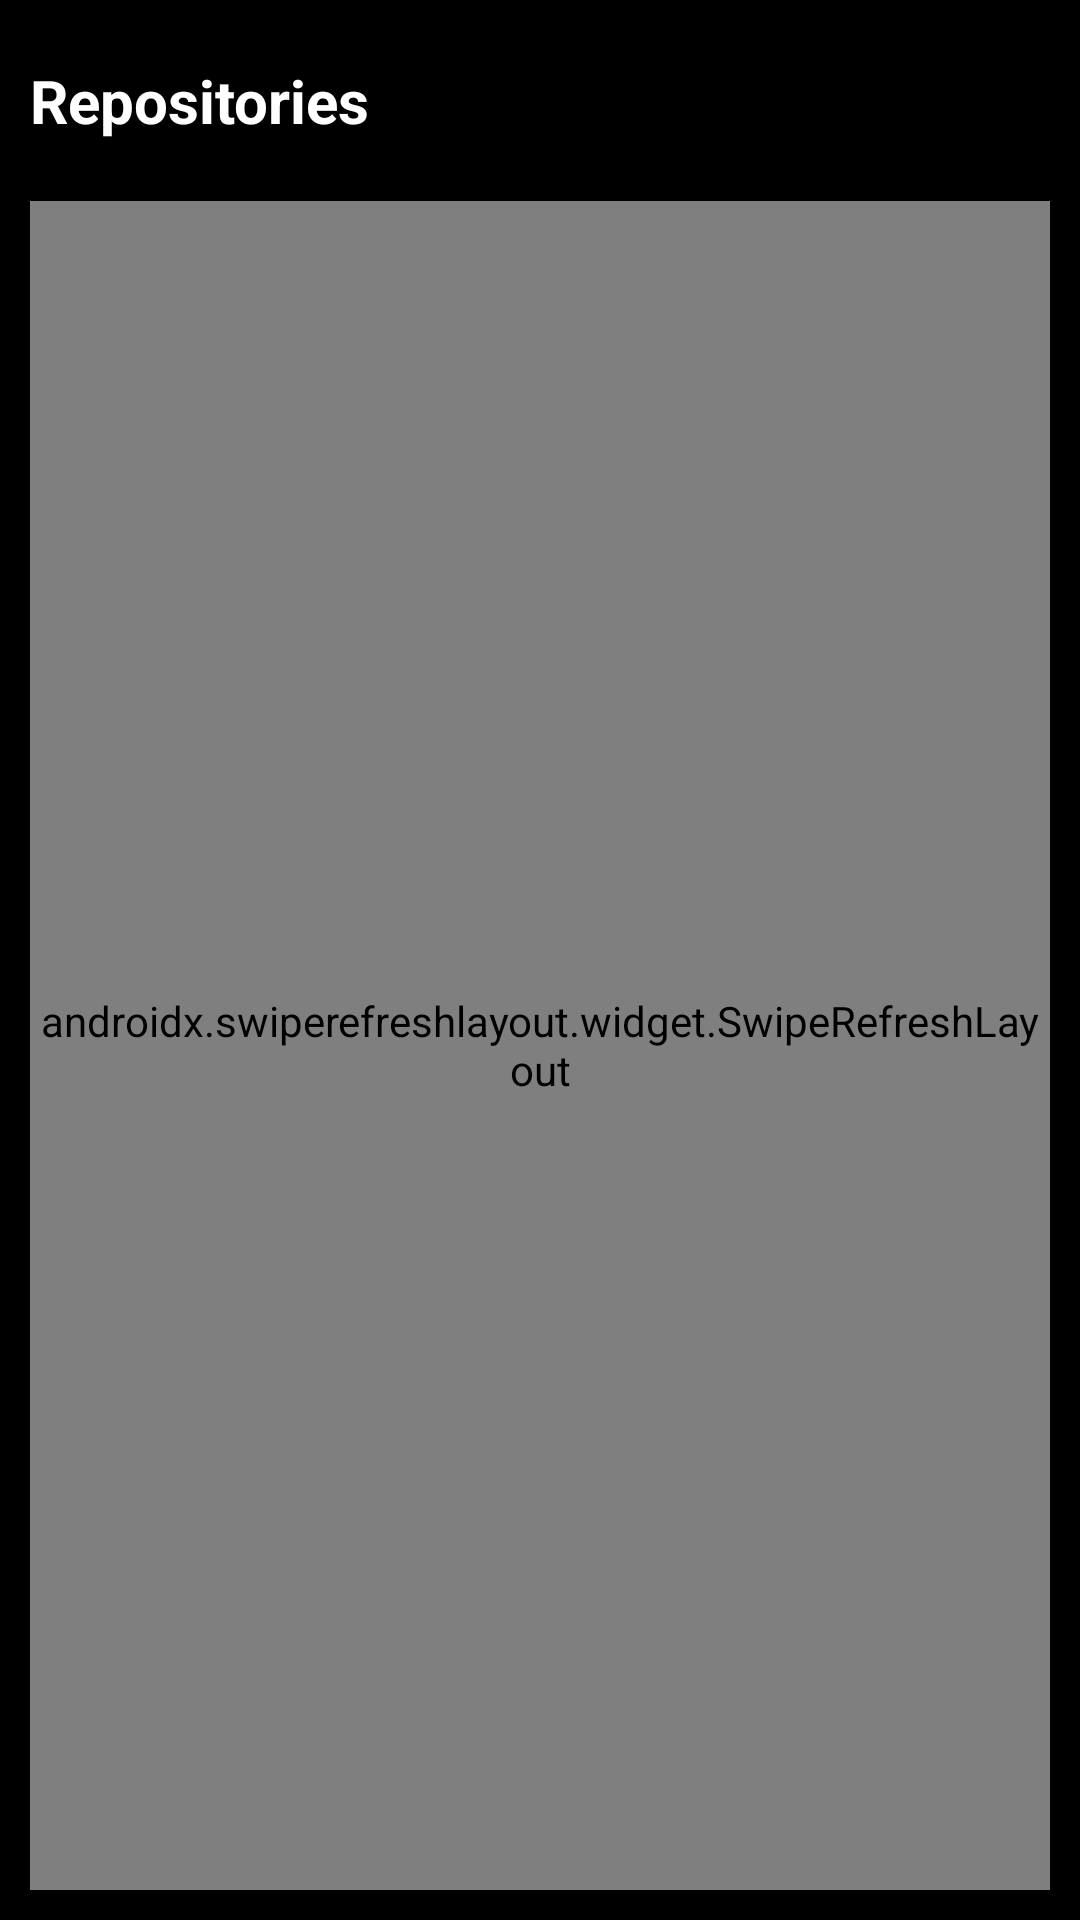

Here is an Android app screen rendered from its layout file. Give the layout XML and the strings, colors and styles it references.
<!-- AndroidManifest.xml: application theme Theme.RepoApplication -->
<!-- res/layout/activity_main.xml -->
<?xml version="1.0" encoding="utf-8"?>
<LinearLayout xmlns:android="http://schemas.android.com/apk/res/android"
    xmlns:tools="http://schemas.android.com/tools"
    android:layout_width="match_parent"
    android:layout_height="wrap_content"
    android:layout_gravity="center_horizontal"
    android:background="@color/black"
    android:orientation="vertical"
    android:padding="10dp"
    android:gravity="center">

    <TextView
        android:id="@+id/textView2"
        android:layout_width="match_parent"
        android:layout_height="wrap_content"
        android:paddingTop="10dp"
        android:paddingBottom="20dp"
        android:text="@string/Text_Heading"
        android:textColor="#FFFFFF"
        android:textSize="20sp"
        android:textStyle="bold" />

    <androidx.swiperefreshlayout.widget.SwipeRefreshLayout
        xmlns:android="http://schemas.android.com/apk/res/android"
        android:id="@+id/swipeContainer"
        android:layout_width="match_parent"
        android:layout_height="match_parent">

    <androidx.recyclerview.widget.RecyclerView
        android:id="@+id/reposList"
        android:layout_width="match_parent"
        android:layout_height="match_parent"
        android:background="@color/black"
        android:backgroundTint="@color/black"
        tools:context=".MainActivity" />

    </androidx.swiperefreshlayout.widget.SwipeRefreshLayout>
</LinearLayout>
<!-- resources referenced by this layout -->
<resources>
  <string name="Text_Heading">Repositories</string>
  <style name="Theme.RepoApplication" parent="Theme.MaterialComponents.DayNight.DarkActionBar">
          
          <item name="colorPrimary">@color/purple_500</item>
          <item name="colorPrimaryVariant">@color/purple_700</item>
          <item name="colorOnPrimary">@color/white</item>
          
          <item name="colorSecondary">@color/teal_200</item>
          <item name="colorSecondaryVariant">@color/teal_700</item>
          <item name="colorOnSecondary">@color/black</item>
          
          <item name="android:statusBarColor" tools:targetApi="l">?attr/colorPrimaryVariant</item>
          
      </style>
  <!-- not gathered from this repository: default colours our renderer supplied (Android Studio template values) -->
  <color name="purple_500">#FF6200EE</color>
  <color name="purple_700">#FF3700B3</color>
  <color name="teal_200">#FF03DAC5</color>
  <color name="teal_700">#FF018786</color>
  <color name="black">#FF000000</color>
  <color name="white">#FFFFFFFF</color>
</resources>
